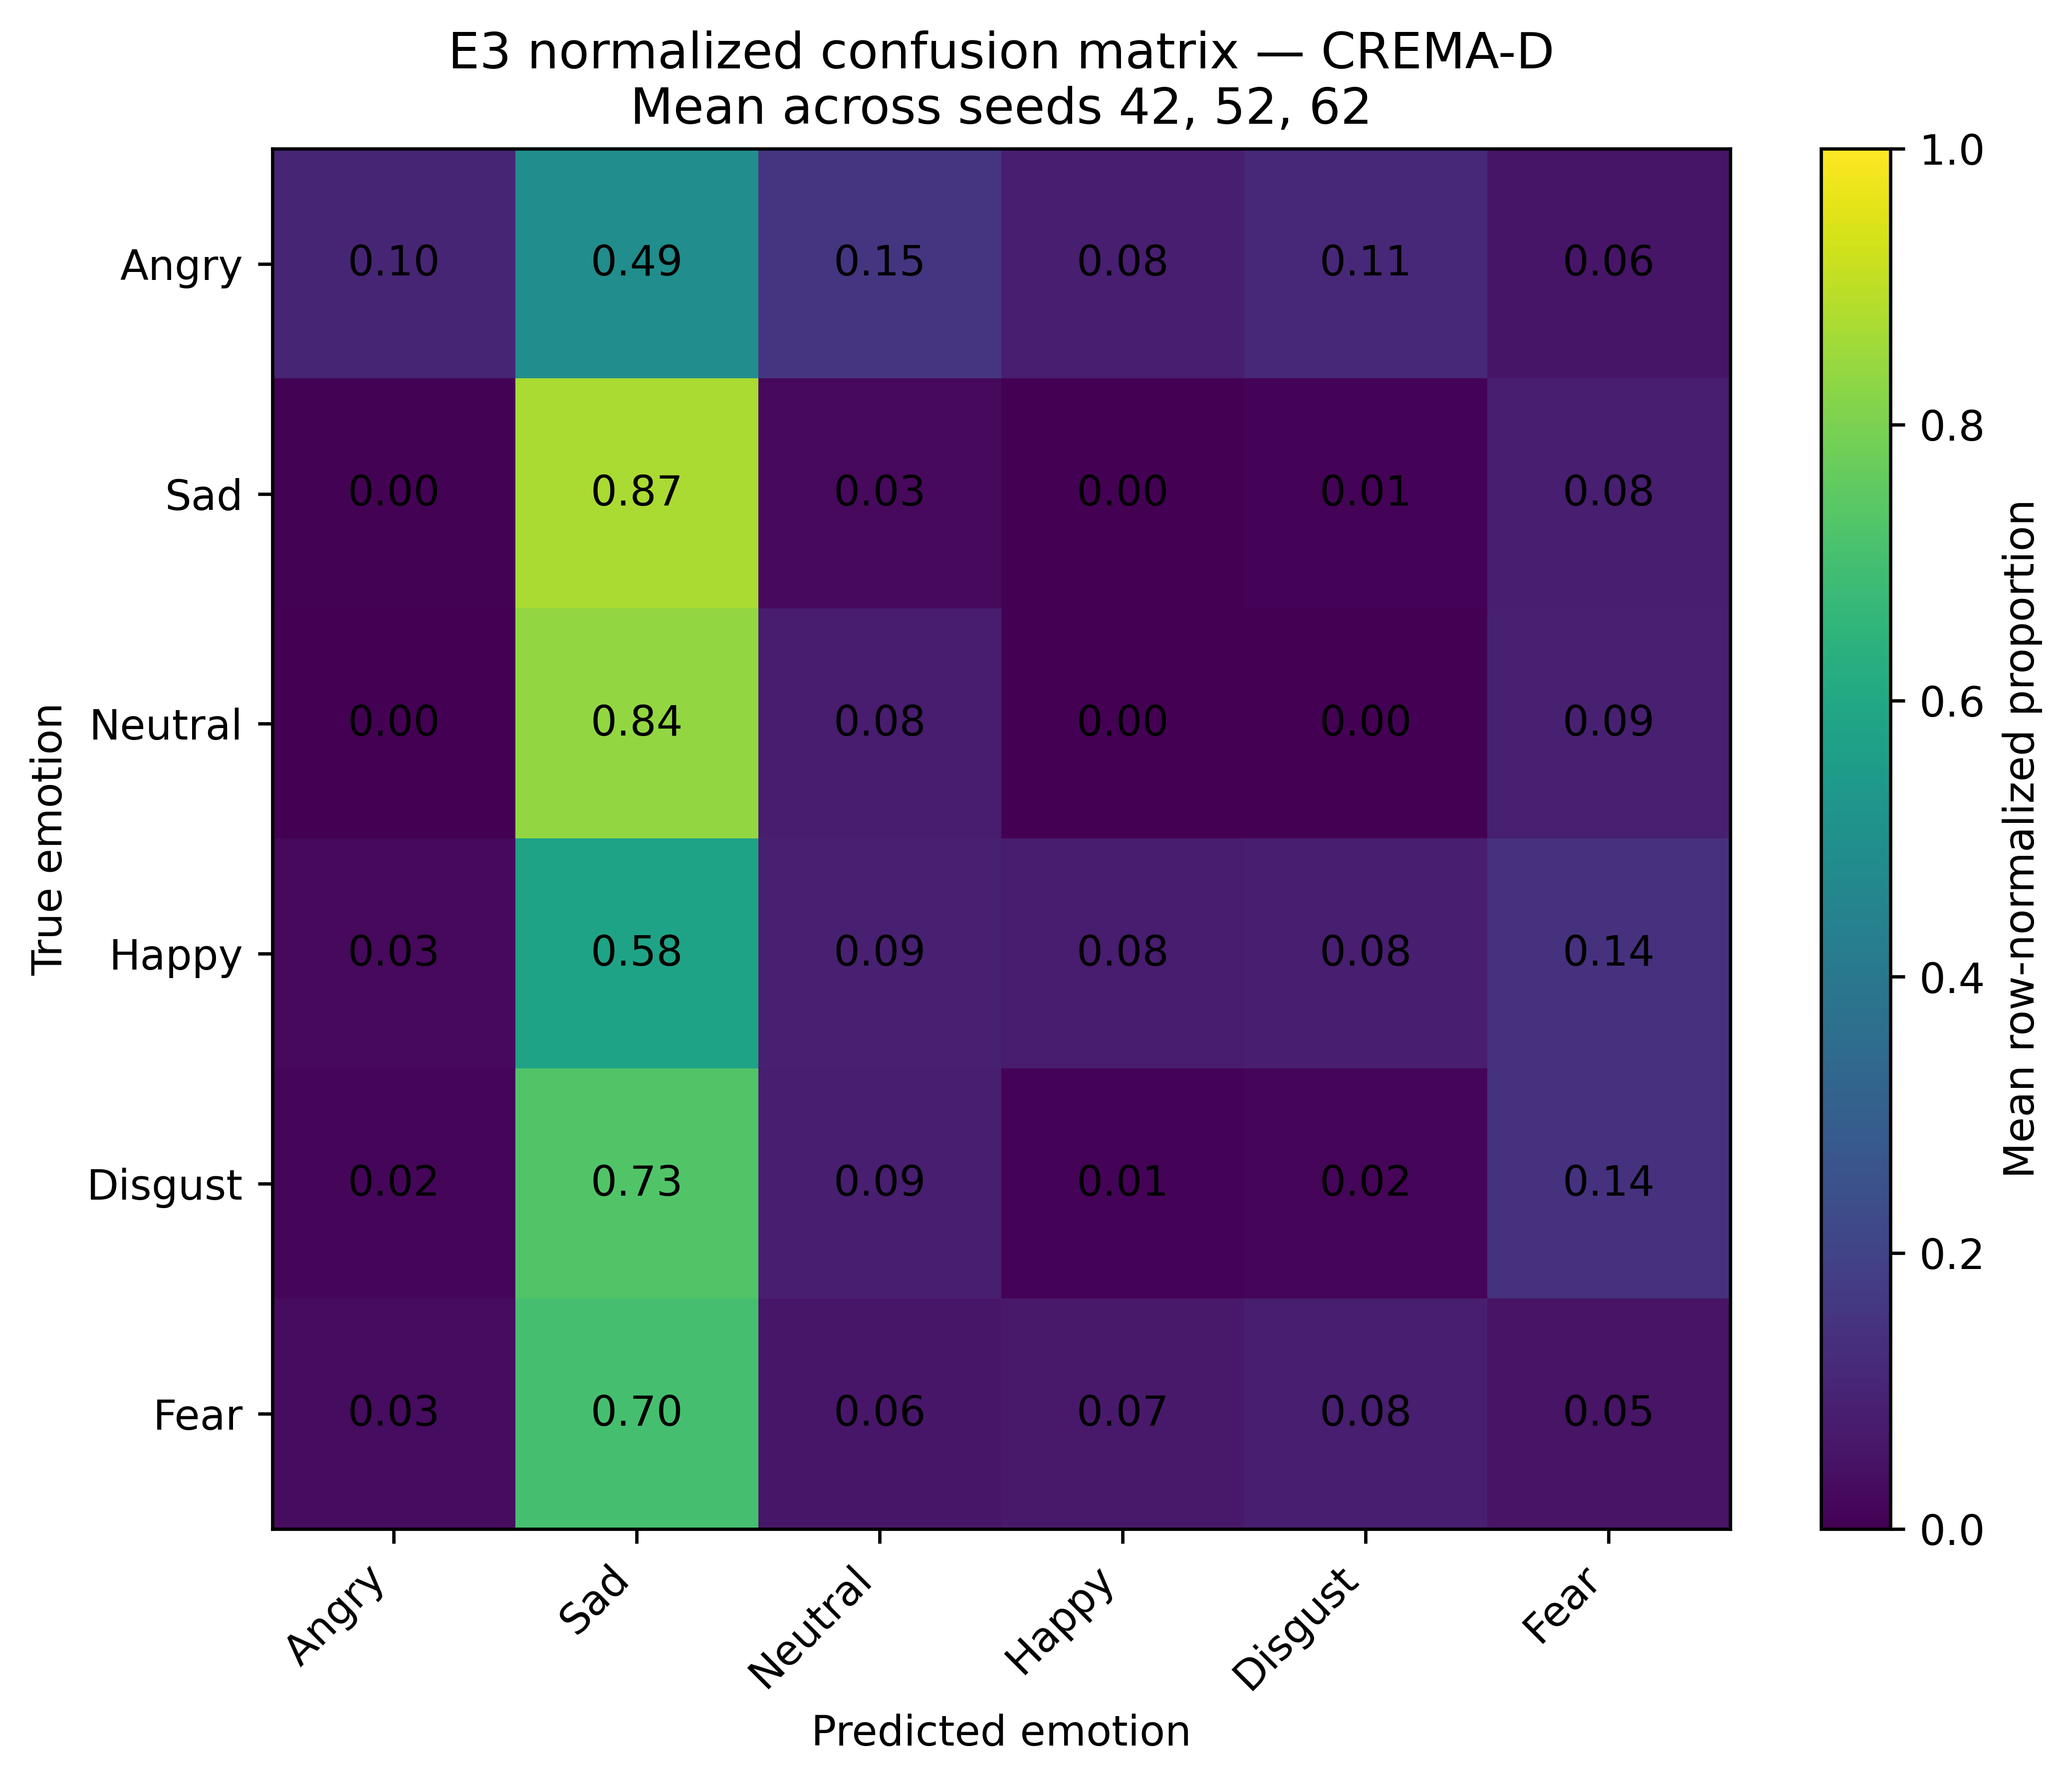

Values plotted in this chart, from the file beside it:
, pred_Angry, pred_Sad, pred_Neutral, pred_Happy, pred_Disgust, pred_Fear
true_Angry, 0.1018, 0.4921, 0.1528, 0.08215, 0.1144, 0.05669
true_Sad, 0.004462, 0.8724, 0.02703, 0.001312, 0.01155, 0.0832
true_Neutral, 0.0006139, 0.8373, 0.0752, 0.0003069, 0.0006139, 0.08594
true_Happy, 0.02703, 0.5808, 0.08714, 0.07743, 0.08425, 0.1433
true_Disgust, 0.01811, 0.7268, 0.08556, 0.009974, 0.01549, 0.1441
true_Fear, 0.0315, 0.7034, 0.06168, 0.06745, 0.0832, 0.05276
